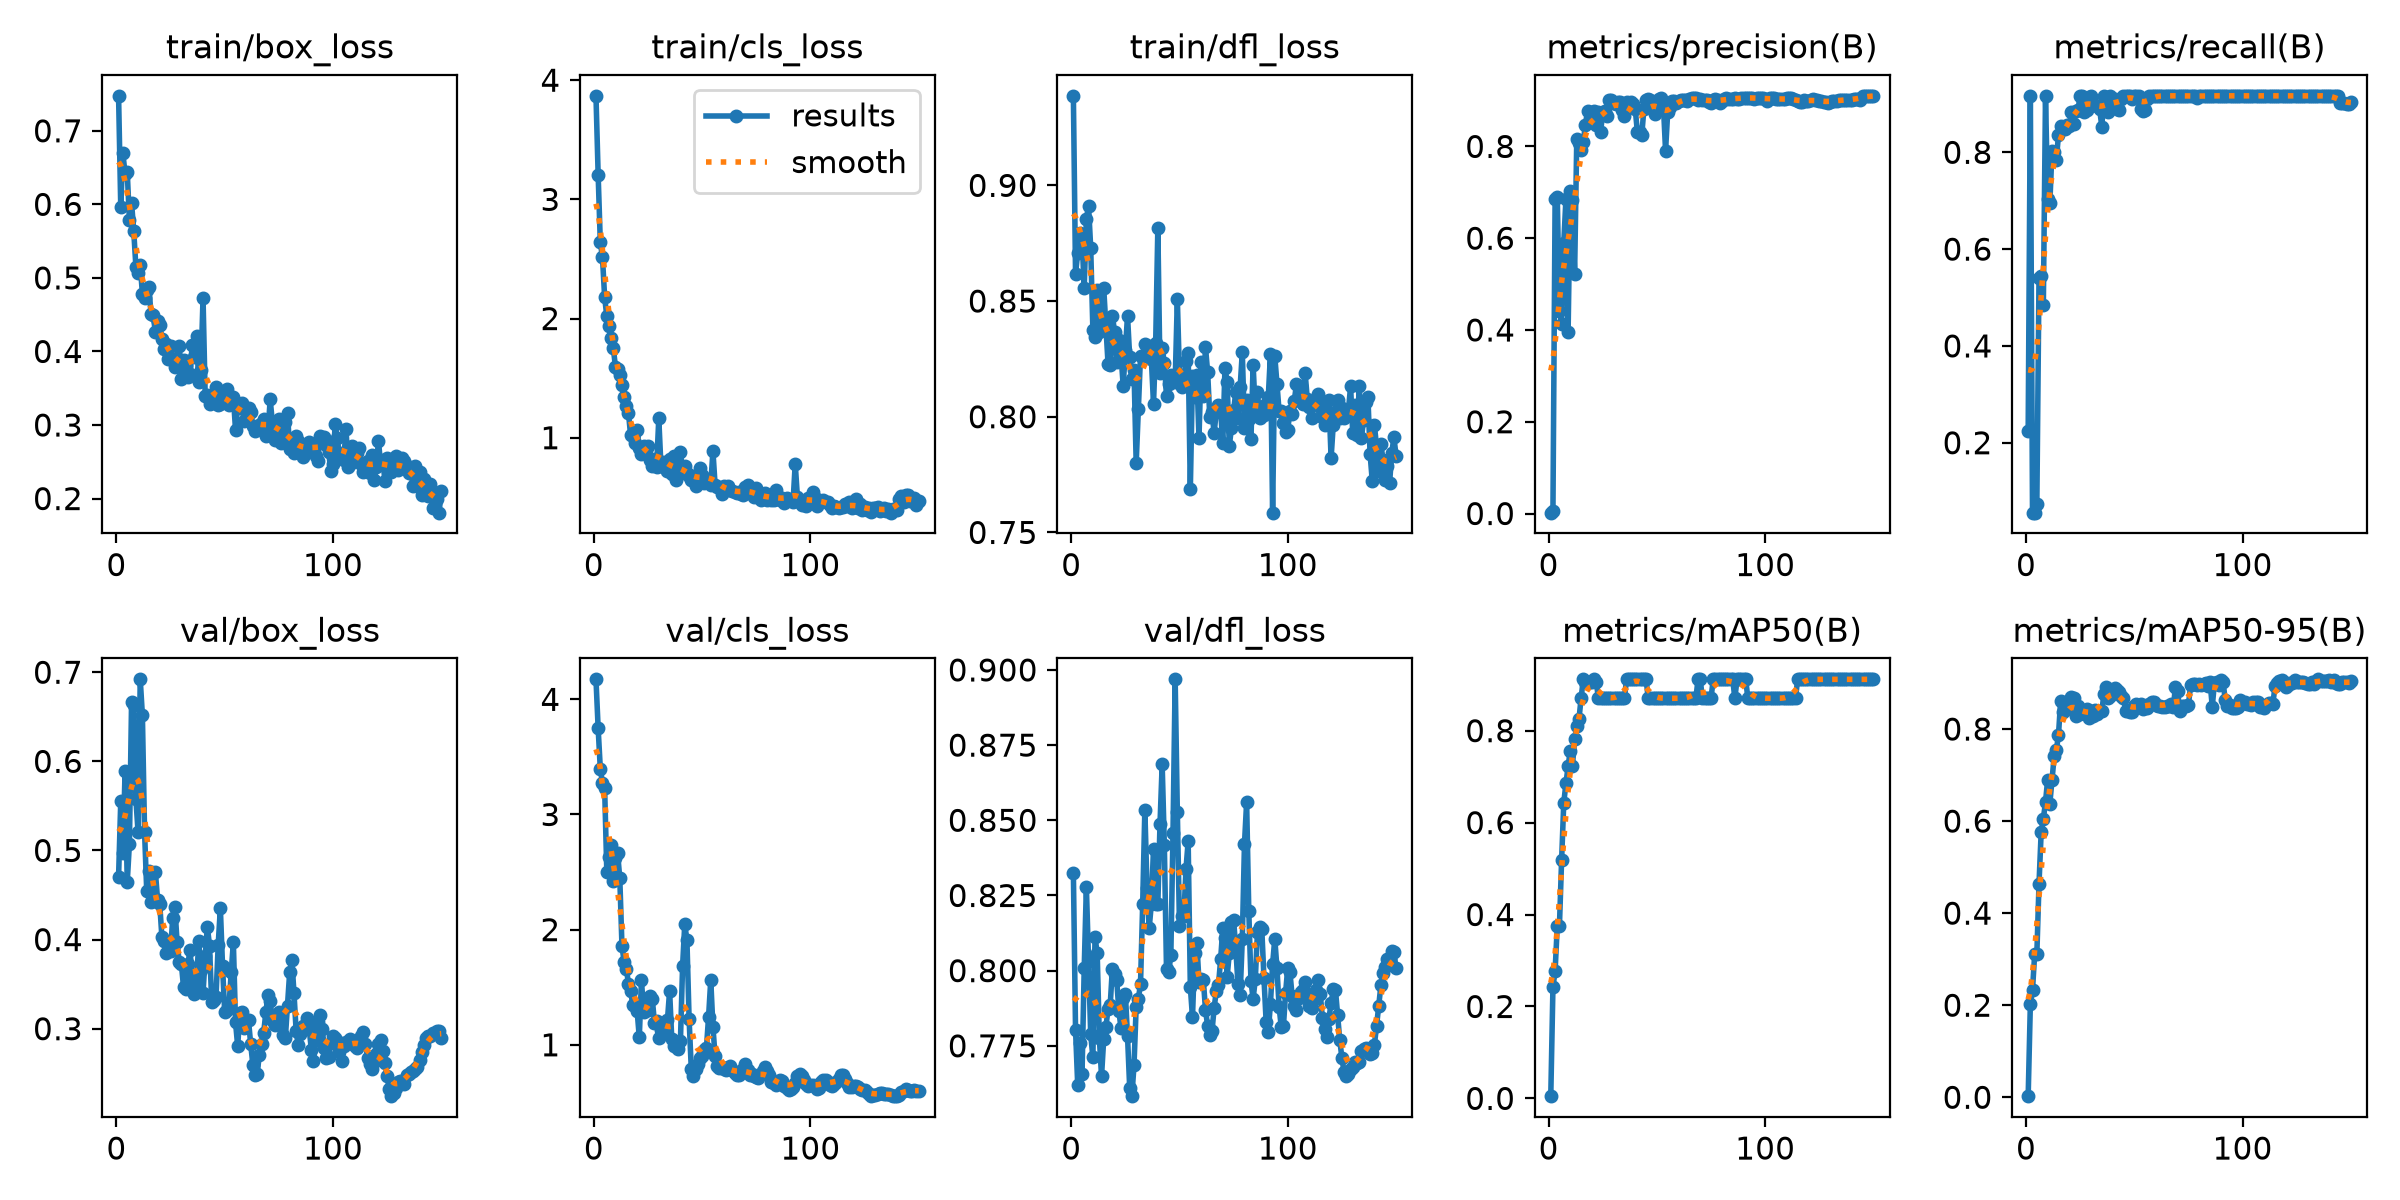

The table this chart was drawn from, first rows:
epoch, time, train/box_loss, train/cls_loss, train/dfl_loss, metrics/precision(B), metrics/recall(B), metrics/mAP50(B), metrics/mAP50-95(B), val/box_loss, val/cls_loss, val/dfl_loss, lr/pg0, lr/pg1, lr/pg2
1, 4.324, 0.7475, 3.869, 0.9387, 0.00185, 0.225, 0.00487, 0.00237, 0.4706, 4.174, 0.8326, 0.00016, 0.00016, 0.00016
2, 7.678, 0.5969, 3.208, 0.8617, 0.00546, 0.9167, 0.2421, 0.2018, 0.555, 3.75, 0.7802, 0.0003278, 0.0003278, 0.0003278
3, 10.93, 0.6694, 2.639, 0.8709, 0.6849, 0.05556, 0.2773, 0.2336, 0.4974, 3.397, 0.762, 0.0004934, 0.0004934, 0.0004934
4, 14.07, 0.6413, 2.513, 0.8794, 0.6889, 0.05556, 0.3754, 0.3109, 0.5891, 3.273, 0.7761, 0.0006567, 0.0006567, 0.0006567
5, 17.2, 0.644, 2.178, 0.877, 0.4418, 0.07242, 0.3756, 0.311, 0.4645, 3.227, 0.7658, 0.0008178, 0.0008178, 0.0008178
6, 20.46, 0.5788, 2.02, 0.8557, 0.4132, 0.5414, 0.5184, 0.4637, 0.5075, 2.504, 0.8007, 0.000967, 0.000967, 0.000967
7, 23.64, 0.6021, 1.935, 0.8856, 0.5894, 0.545, 0.6436, 0.5761, 0.6672, 2.629, 0.8279, 0.0009604, 0.0009604, 0.0009604
8, 26.85, 0.5635, 1.838, 0.8911, 0.6859, 0.4838, 0.6851, 0.6044, 0.6632, 2.733, 0.8033, 0.0009538, 0.0009538, 0.0009538
9, 30.12, 0.515, 1.754, 0.8731, 0.3963, 0.9167, 0.7222, 0.6417, 0.5576, 2.422, 0.7788, 0.0009472, 0.0009472, 0.0009472
10, 33.31, 0.5068, 1.593, 0.8377, 0.7029, 0.7041, 0.7568, 0.6901, 0.5205, 2.623, 0.7712, 0.0009406, 0.0009406, 0.0009406
11, 36.54, 0.5178, 1.581, 0.8346, 0.6822, 0.6944, 0.7223, 0.6379, 0.692, 2.662, 0.8111, 0.000934, 0.000934, 0.000934
12, 39.76, 0.4783, 1.523, 0.855, 0.5213, 0.8032, 0.7817, 0.6891, 0.6517, 2.445, 0.8058, 0.0009274, 0.0009274, 0.0009274
13, 43.19, 0.4723, 1.44, 0.8367, 0.8161, 0.8009, 0.8094, 0.7405, 0.5209, 1.858, 0.7775, 0.0009208, 0.0009208, 0.0009208
14, 46.41, 0.4831, 1.341, 0.8422, 0.8073, 0.7839, 0.8245, 0.7539, 0.4544, 1.721, 0.7649, 0.0009142, 0.0009142, 0.0009142
15, 49.6, 0.4876, 1.27, 0.8558, 0.7918, 0.8367, 0.8704, 0.7878, 0.4766, 1.662, 0.7772, 0.0009076, 0.0009076, 0.0009076
16, 52.79, 0.4505, 1.208, 0.8397, 0.8099, 0.8544, 0.9117, 0.8619, 0.4424, 1.532, 0.7811, 0.000901, 0.000901, 0.000901
17, 55.79, 0.4489, 1.019, 0.8229, 0.8478, 0.8491, 0.9061, 0.8362, 0.4429, 1.465, 0.7873, 0.0008944, 0.0008944, 0.0008944
18, 58.85, 0.4261, 1.012, 0.8224, 0.8783, 0.8474, 0.9061, 0.8404, 0.4759, 1.347, 0.7885, 0.0008878, 0.0008878, 0.0008878
19, 61.84, 0.4419, 0.9579, 0.8437, 0.8559, 0.8564, 0.9061, 0.8472, 0.4449, 1.34, 0.8007, 0.0008812, 0.0008812, 0.0008812
20, 64.85, 0.4363, 1.068, 0.8368, 0.868, 0.8545, 0.9061, 0.8511, 0.4404, 1.295, 0.7987, 0.0008746, 0.0008746, 0.0008746
21, 67.88, 0.4175, 0.917, 0.8237, 0.8774, 0.8842, 0.9117, 0.8686, 0.4027, 1.064, 0.7969, 0.000868, 0.000868, 0.000868
22, 70.9, 0.4036, 0.8633, 0.8333, 0.8461, 0.8589, 0.9061, 0.8677, 0.3979, 1.56, 0.7867, 0.0008614, 0.0008614, 0.0008614
23, 73.89, 0.4096, 0.9311, 0.8267, 0.8751, 0.8855, 0.8704, 0.8291, 0.3853, 1.281, 0.7808, 0.0008548, 0.0008548, 0.0008548
24, 77.09, 0.3894, 0.8952, 0.8134, 0.8306, 0.8882, 0.8704, 0.8496, 0.3944, 1.367, 0.7908, 0.0008482, 0.0008482, 0.0008482
25, 80.32, 0.4073, 0.9285, 0.8289, 0.8753, 0.9167, 0.8704, 0.8319, 0.3872, 1.301, 0.7923, 0.0008416, 0.0008416, 0.0008416
26, 83.44, 0.3885, 0.8132, 0.8437, 0.8771, 0.9167, 0.8704, 0.8354, 0.4239, 1.424, 0.7782, 0.000835, 0.000835, 0.000835
27, 86.61, 0.3784, 0.7661, 0.8257, 0.8655, 0.8827, 0.8704, 0.8368, 0.4362, 1.4, 0.7611, 0.0008284, 0.0008284, 0.0008284
28, 89.55, 0.3915, 0.8188, 0.8164, 0.9019, 0.8867, 0.8704, 0.8433, 0.3978, 1.192, 0.7583, 0.0008218, 0.0008218, 0.0008218
29, 92.54, 0.4076, 0.7561, 0.8202, 0.9001, 0.9141, 0.8704, 0.8244, 0.3745, 1.205, 0.7685, 0.0008152, 0.0008152, 0.0008152
30, 95.5, 0.3625, 1.162, 0.7799, 0.8957, 0.9167, 0.8704, 0.8383, 0.3724, 1.062, 0.7881, 0.0008086, 0.0008086, 0.0008086
31, 98.48, 0.3879, 0.762, 0.8035, 0.8914, 0.8974, 0.8704, 0.8294, 0.3463, 1.127, 0.7907, 0.000802, 0.000802, 0.000802
32, 101.4, 0.38, 0.7932, 0.8265, 0.8966, 0.8974, 0.8704, 0.8419, 0.3451, 1.102, 0.7956, 0.0007954, 0.0007954, 0.0007954
33, 104.4, 0.3655, 0.7659, 0.8262, 0.8967, 0.8954, 0.8704, 0.833, 0.3721, 1.145, 0.8221, 0.0007888, 0.0007888, 0.0007888
34, 107.4, 0.3695, 0.7223, 0.8314, 0.8783, 0.889, 0.8704, 0.8398, 0.3885, 1.215, 0.8536, 0.0007822, 0.0007822, 0.0007822
35, 110.5, 0.4088, 0.8239, 0.8265, 0.8658, 0.8532, 0.8704, 0.8393, 0.356, 1.468, 0.8276, 0.0007756, 0.0007756, 0.0007756
36, 113.7, 0.3918, 0.6985, 0.8307, 0.8976, 0.9167, 0.9117, 0.8769, 0.3385, 1.048, 0.8141, 0.000769, 0.000769, 0.000769
37, 116.9, 0.4208, 0.8483, 0.8248, 0.892, 0.9148, 0.9117, 0.8904, 0.3496, 0.9887, 0.8222, 0.0007624, 0.0007624, 0.0007624
38, 120.1, 0.3588, 0.6475, 0.8056, 0.8968, 0.8841, 0.9117, 0.8671, 0.3987, 0.9891, 0.8406, 0.0007558, 0.0007558, 0.0007558
39, 123.3, 0.3752, 0.6859, 0.8317, 0.8928, 0.9167, 0.9117, 0.8714, 0.3662, 0.9675, 0.8223, 0.0007492, 0.0007492, 0.0007492
40, 126.4, 0.473, 0.8791, 0.8817, 0.8817, 0.9014, 0.9117, 0.8799, 0.3396, 1.037, 0.8222, 0.0007426, 0.0007426, 0.0007426
41, 129.6, 0.3389, 0.715, 0.8189, 0.8305, 0.9104, 0.9117, 0.8896, 0.3816, 1.687, 0.8488, 0.000736, 0.000736, 0.000736
42, 132.7, 0.3409, 0.7637, 0.8298, 0.8308, 0.8887, 0.9117, 0.8838, 0.4142, 2.048, 0.8686, 0.0007294, 0.0007294, 0.0007294
43, 135.8, 0.3291, 0.7081, 0.8232, 0.8244, 0.8882, 0.9117, 0.8804, 0.393, 1.907, 0.8419, 0.0007228, 0.0007228, 0.0007228
44, 139, 0.3332, 0.6777, 0.8089, 0.8816, 0.9109, 0.9117, 0.8722, 0.3295, 1.222, 0.8004, 0.0007162, 0.0007162, 0.0007162
45, 142.1, 0.3401, 0.6434, 0.8143, 0.9018, 0.9167, 0.9117, 0.8678, 0.3318, 0.7937, 0.7995, 0.0007096, 0.0007096, 0.0007096
46, 145.3, 0.3523, 0.6803, 0.8181, 0.9036, 0.9167, 0.8704, 0.8392, 0.3361, 0.7328, 0.8051, 0.000703, 0.000703, 0.000703
47, 148.5, 0.3275, 0.5983, 0.8167, 0.9015, 0.9167, 0.8704, 0.8414, 0.3943, 0.7932, 0.8458, 0.0006964, 0.0006964, 0.0006964
48, 151.8, 0.3287, 0.668, 0.815, 0.8888, 0.9167, 0.8704, 0.8359, 0.4353, 0.8367, 0.8969, 0.0006898, 0.0006898, 0.0006898
49, 154.9, 0.3416, 0.7456, 0.8509, 0.8709, 0.9111, 0.8704, 0.837, 0.3705, 0.8841, 0.8528, 0.0006832, 0.0006832, 0.0006832
50, 158, 0.345, 0.6873, 0.8175, 0.893, 0.9167, 0.8704, 0.8493, 0.3187, 0.8991, 0.8149, 0.0006766, 0.0006766, 0.0006766
51, 161.2, 0.3493, 0.6199, 0.8128, 0.9041, 0.9167, 0.8704, 0.8541, 0.3208, 0.9549, 0.8183, 0.00067, 0.00067, 0.00067
52, 164.4, 0.3267, 0.6305, 0.817, 0.9046, 0.9167, 0.8704, 0.8531, 0.3258, 0.9721, 0.818, 0.0006634, 0.0006634, 0.0006634
53, 167.3, 0.3318, 0.6572, 0.8242, 0.89, 0.8904, 0.8704, 0.8548, 0.3632, 1.245, 0.8338, 0.0006568, 0.0006568, 0.0006568
54, 170.3, 0.3387, 0.6035, 0.8276, 0.7907, 0.8861, 0.8704, 0.8425, 0.397, 1.563, 0.8431, 0.0006502, 0.0006502, 0.0006502
55, 173.2, 0.2934, 0.8898, 0.7686, 0.8756, 0.8874, 0.8704, 0.8483, 0.3071, 1.158, 0.7946, 0.0006436, 0.0006436, 0.0006436
56, 176.2, 0.3278, 0.6051, 0.8176, 0.8864, 0.9092, 0.8704, 0.8465, 0.2805, 0.8994, 0.7845, 0.000637, 0.000637, 0.000637
57, 179.2, 0.3233, 0.5847, 0.8085, 0.8984, 0.9167, 0.8704, 0.8554, 0.3172, 0.8134, 0.8059, 0.0006304, 0.0006304, 0.0006304
58, 182.1, 0.3306, 0.5879, 0.8182, 0.898, 0.9167, 0.8704, 0.8581, 0.319, 0.7973, 0.8092, 0.0006238, 0.0006238, 0.0006238
59, 185.1, 0.306, 0.5309, 0.7908, 0.8949, 0.9167, 0.8704, 0.8582, 0.3013, 0.8036, 0.7964, 0.0006172, 0.0006172, 0.0006172
60, 188.1, 0.3185, 0.5925, 0.8236, 0.9001, 0.9167, 0.8704, 0.8515, 0.3099, 0.7907, 0.7972, 0.0006106, 0.0006106, 0.0006106
... 90 more rows
